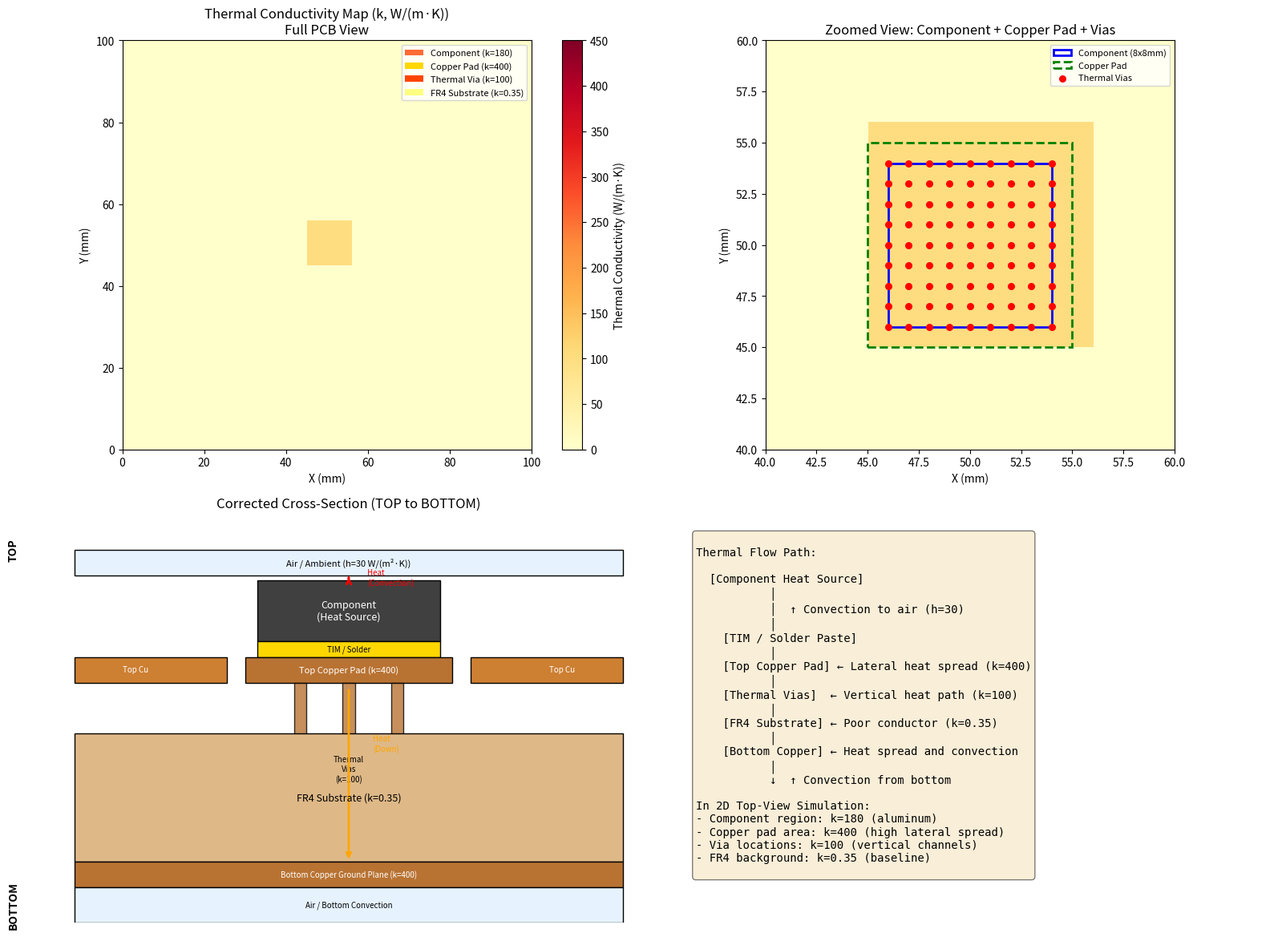
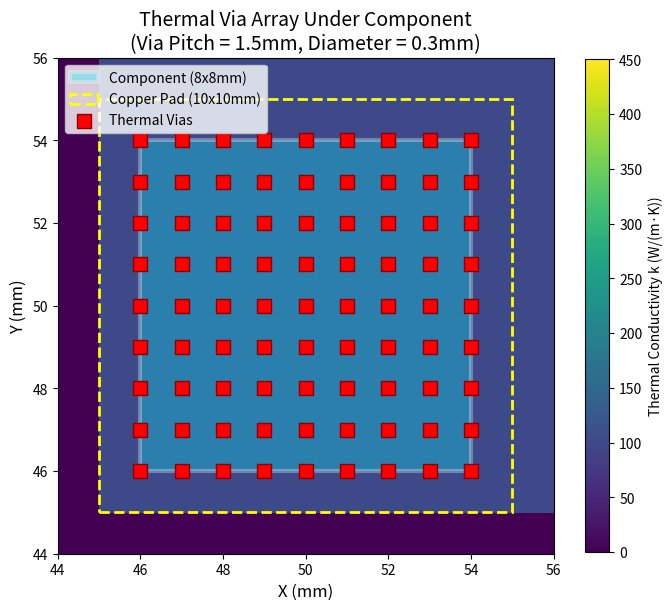

Reproduce these figures in Python, in order.
"""
Visualize copper layer and thermal via modeling concept - CORRECTED
"""
import sys
sys.path.insert(0, r'C:\Users\jkong\Documents\power brain_new\yiwen version\temperature_prediction\simulation')

import numpy as np
import matplotlib
matplotlib.use('Agg')
import matplotlib.pyplot as plt
import matplotlib.patches as patches
from matplotlib.colors import ListedColormap

# Config
GRID_SIZE = 100
PCB_SIZE_MM = 100.0
mm_per_grid = PCB_SIZE_MM / GRID_SIZE

# Component position (center at 50,50)
COMP_SIZE_MM = 8.0
COMP_X_MIN = 50 - COMP_SIZE_MM/2  # 46mm
COMP_X_MAX = 50 + COMP_SIZE_MM/2  # 54mm
COMP_Y_MIN = 50 - COMP_SIZE_MM/2  # 46mm
COMP_Y_MAX = 50 + COMP_SIZE_MM/2  # 54mm

# Copper pad (1mm larger on each side)
COPPER_PAD_EXTENT = 1.0
COPPER_X_MIN = COMP_X_MIN - COPPER_PAD_EXTENT
COPPER_X_MAX = COMP_X_MAX + COPPER_PAD_EXTENT
COPPER_Y_MIN = COMP_Y_MIN - COPPER_PAD_EXTENT
COPPER_Y_MAX = COMP_Y_MAX + COPPER_PAD_EXTENT

# Via parameters
VIA_PITCH_MM = 1.5
VIA_DIAMETER_MM = 0.3

# Create thermal conductivity map
k_map = np.full((GRID_SIZE, GRID_SIZE), 0.35)  # FR4 baseline

# Helper function: mm to grid index
def mm_to_grid(x_mm):
    return int(x_mm / mm_per_grid)

# Mark copper pad region
copper_x_min_i = mm_to_grid(COPPER_X_MIN)
copper_x_max_i = mm_to_grid(COPPER_X_MAX)
copper_y_min_i = mm_to_grid(COPPER_Y_MIN)
copper_y_max_i = mm_to_grid(COPPER_Y_MAX)

k_map[copper_x_min_i:copper_x_max_i+1, copper_y_min_i:copper_y_max_i+1] = 400.0

# Mark component region (aluminum)
comp_x_min_i = mm_to_grid(COMP_X_MIN)
comp_x_max_i = mm_to_grid(COPPER_X_MAX)
comp_y_min_i = mm_to_grid(COMP_Y_MIN)
comp_y_max_i = mm_to_grid(COPPER_Y_MAX)

k_map[comp_x_min_i:comp_x_max_i+1, comp_y_min_i:comp_y_max_i+1] = 180.0

# Create via mask
via_positions = []
via_pitch_grid = int(VIA_PITCH_MM / mm_per_grid)
via_radius_grid = max(1, int(VIA_DIAMETER_MM / mm_per_grid / 2))

for xi in range(comp_x_min_i + via_pitch_grid//2, comp_x_max_i, via_pitch_grid):
    for yi in range(comp_y_min_i + via_pitch_grid//2, comp_y_max_i, via_pitch_grid):
        via_positions.append((xi, yi))
        for dx in range(-via_radius_grid, via_radius_grid+1):
            for dy in range(-via_radius_grid, via_radius_grid+1):
                if 0 <= xi+dx < GRID_SIZE and 0 <= yi+dy < GRID_SIZE:
                    k_map[xi+dx, yi+dy] = 100.0

# Create figure with multiple subplots
fig = plt.figure(figsize=(16, 12))

# Plot 1: Full PCB thermal conductivity map
ax1 = fig.add_subplot(2, 2, 1)
im1 = ax1.imshow(k_map, cmap='YlOrRd', origin='lower',
                 extent=[0, PCB_SIZE_MM, 0, PCB_SIZE_MM], vmin=0, vmax=450)
ax1.set_xlabel('X (mm)')
ax1.set_ylabel('Y (mm)')
ax1.set_title('Thermal Conductivity Map (k, W/(m·K))\nFull PCB View', fontsize=12)
cbar1 = plt.colorbar(im1, ax=ax1)
cbar1.set_label('Thermal Conductivity (W/(m·K))')

legend_elements = [
    patches.Patch(facecolor='#FF6B35', label='Component (k=180)'),
    patches.Patch(facecolor='#FFD700', label='Copper Pad (k=400)'),
    patches.Patch(facecolor='#FF4500', label='Thermal Via (k=100)'),
    patches.Patch(facecolor='#FFFF80', label='FR4 Substrate (k=0.35)'),
]
ax1.legend(handles=legend_elements, loc='upper right', fontsize=8)

# Plot 2: Zoomed view of component area
ax2 = fig.add_subplot(2, 2, 2)
zoom_min = 40
zoom_max = 60
im2 = ax2.imshow(k_map, cmap='YlOrRd', origin='lower',
                 extent=[0, PCB_SIZE_MM, 0, PCB_SIZE_MM], vmin=0, vmax=450)
ax2.set_xlim(zoom_min, zoom_max)
ax2.set_ylim(zoom_min, zoom_max)
ax2.set_xlabel('X (mm)')
ax2.set_ylabel('Y (mm)')
ax2.set_title('Zoomed View: Component + Copper Pad + Vias', fontsize=12)

comp_rect = patches.Rectangle((COMP_X_MIN, COMP_Y_MIN),
                               COMP_SIZE_MM, COMP_SIZE_MM,
                               linewidth=2, edgecolor='blue', facecolor='none',
                               label='Component (8x8mm)')
ax2.add_patch(comp_rect)

copper_rect = patches.Rectangle((COPPER_X_MIN, COPPER_Y_MIN),
                                  COPPER_X_MAX - COPPER_X_MIN,
                                  COPPER_Y_MAX - COPPER_Y_MIN,
                                  linewidth=2, edgecolor='green', facecolor='none',
                                  linestyle='--', label='Copper Pad')
ax2.add_patch(copper_rect)

via_x = [v[0] * mm_per_grid for v in via_positions]
via_y = [v[1] * mm_per_grid for v in via_positions]
ax2.scatter(via_x, via_y, c='red', s=30, marker='o', label='Thermal Vias', zorder=5)

ax2.legend(loc='upper right', fontsize=8)

# Plot 3: CORRECTED Cross-section (TOP to BOTTOM)
ax3 = fig.add_subplot(2, 2, 3)
ax3.set_xlim(0, 10)
ax3.set_ylim(0, 8)

# ===== CORRECTED LAYER ORDER (TOP to BOTTOM) =====

# Layer 1: AIR (above component)
ax3.add_patch(patches.Rectangle((0.5, 6.8), 9, 0.5, facecolor='#E6F3FF', edgecolor='black'))
ax3.text(5, 7.05, 'Air / Ambient (h=30 W/(m²·K))', ha='center', va='center', fontsize=8)

# Layer 2: COMPONENT (TOP of PCB)
ax3.add_patch(patches.Rectangle((3.5, 5.5), 3, 1.2, facecolor='#404040', edgecolor='black'))
ax3.text(5, 6.1, 'Component\n(Heat Source)', ha='center', va='center', fontsize=9, color='white')

# Arrow showing heat flow from component top
ax3.annotate('', xy=(5, 6.8), xytext=(5, 6.7),
            arrowprops=dict(arrowstyle='->', color='red', lw=2))
ax3.text(5.3, 6.75, 'Heat\n(Convection)', ha='left', va='center', fontsize=7, color='red')

# Layer 3: THERMAL INTERFACE MATERIAL (TIM) / Solder paste
ax3.add_patch(patches.Rectangle((3.5, 5.2), 3, 0.3, facecolor='#FFD700', edgecolor='black'))
ax3.text(5, 5.35, 'TIM / Solder', ha='center', va='center', fontsize=7)

# Layer 4: TOP COPPER PAD (directly under component)
ax3.add_patch(patches.Rectangle((3.3, 4.7), 3.4, 0.5, facecolor='#B87333', edgecolor='black'))
ax3.text(5, 4.95, 'Top Copper Pad (k=400)', ha='center', va='center', fontsize=8, color='white')

# Layer 5: TOP COPPER TRACES (sides)
ax3.add_patch(patches.Rectangle((0.5, 4.7), 2.5, 0.5, facecolor='#CD7F32', edgecolor='black'))
ax3.add_patch(patches.Rectangle((7, 4.7), 2.5, 0.5, facecolor='#CD7F32', edgecolor='black'))
ax3.text(1.5, 4.95, 'Top Cu', ha='center', va='center', fontsize=7, color='white')
ax3.text(8.5, 4.95, 'Top Cu', ha='center', va='center', fontsize=7, color='white')

# Layer 6: THERMAL VIAS (going through FR4)
via_start_y = 1.2
via_end_y = 4.7
via_positions_x = [4.2, 5, 5.8]
for x in via_positions_x:
    ax3.add_patch(patches.Rectangle((x-0.1, via_start_y), 0.2, via_end_y - via_start_y,
                                     facecolor='#B87333', edgecolor='black', alpha=0.8))

ax3.text(5, 3, 'Thermal\nVias\n(k=100)', ha='center', va='center', fontsize=7)

# Arrow showing heat flow down through vias
ax3.annotate('', xy=(5, via_start_y), xytext=(5, 4.6),
            arrowprops=dict(arrowstyle='->', color='orange', lw=2))
ax3.text(5.4, 3.5, 'Heat\n(Down)', ha='left', va='center', fontsize=7, color='orange')

# Layer 7: FR4 SUBSTRATE
ax3.add_patch(patches.Rectangle((0.5, 1.2), 9, 2.5, facecolor='#DEB887', edgecolor='black'))
ax3.text(5, 2.45, 'FR4 Substrate (k=0.35)', ha='center', va='center', fontsize=9)

# Layer 8: BOTTOM COPPER GROUND PLANE
ax3.add_patch(patches.Rectangle((0.5, 0.7), 9, 0.5, facecolor='#B87333', edgecolor='black'))
ax3.text(5, 0.95, 'Bottom Copper Ground Plane (k=400)', ha='center', va='center', fontsize=7, color='white')

# Layer 9: AIR (below PCB)
ax3.add_patch(patches.Rectangle((0.5, 0), 9, 0.7, facecolor='#E6F3FF', edgecolor='black'))
ax3.text(5, 0.35, 'Air / Bottom Convection', ha='center', va='center', fontsize=7)

# Add side labels for layer names
ax3.text(-0.5, 7.3, 'TOP', ha='center', va='center', fontsize=10, fontweight='bold', rotation=90)
ax3.text(-0.5, 0.35, 'BOTTOM', ha='center', va='center', fontsize=10, fontweight='bold', rotation=90)

ax3.set_title('Corrected Cross-Section (TOP to BOTTOM)', fontsize=12)
ax3.axis('off')

# Plot 4: Legend and explanation
ax4 = fig.add_subplot(2, 2, 4)
ax4.axis('off')

explanation_text = """
Thermal Flow Path:

  [Component Heat Source]
           │
           │  ↑ Convection to air (h=30)
           │
    [TIM / Solder Paste]
           │
    [Top Copper Pad] ← Lateral heat spread (k=400)
           │
    [Thermal Vias]  ← Vertical heat path (k=100)
           │
    [FR4 Substrate] ← Poor conductor (k=0.35)
           │
    [Bottom Copper] ← Heat spread and convection
           │
           ↓  ↑ Convection from bottom

In 2D Top-View Simulation:
- Component region: k=180 (aluminum)
- Copper pad area: k=400 (high lateral spread)
- Via locations: k=100 (vertical channels)
- FR4 background: k=0.35 (baseline)
"""
ax4.text(0.05, 0.95, explanation_text, transform=ax4.transAxes,
         fontsize=10, verticalalignment='top', fontfamily='monospace',
         bbox=dict(boxstyle='round', facecolor='wheat', alpha=0.5))

plt.tight_layout()
output_path = r'C:\Users\jkong\Documents\power brain_new\yiwen version\temperature_prediction\my_scripts\copper_via_visualization.png'
plt.savefig(output_path, dpi=150, bbox_inches='tight')
plt.close()
print(f"Saved to: {output_path}")

# Detailed via array visualization
fig2, ax = plt.subplots(figsize=(8, 8))

zoom_min = 44
zoom_max = 56

im = ax.imshow(k_map, cmap='viridis', origin='lower',
               extent=[0, PCB_SIZE_MM, 0, PCB_SIZE_MM],
               vmin=0, vmax=450)

ax.set_xlim(zoom_min, zoom_max)
ax.set_ylim(zoom_min, zoom_max)

comp_rect = patches.Rectangle((COMP_X_MIN, COMP_Y_MIN),
                               COMP_SIZE_MM, COMP_SIZE_MM,
                               linewidth=3, edgecolor='white', facecolor='cyan',
                               alpha=0.3, label='Component (8x8mm)')
ax.add_patch(comp_rect)

copper_rect = patches.Rectangle((COPPER_X_MIN, COPPER_Y_MIN),
                                  COPPER_X_MAX - COPPER_X_MIN,
                                  COPPER_Y_MAX - COPPER_Y_MIN,
                                  linewidth=2, edgecolor='yellow', facecolor='none',
                                  linestyle='--', label='Copper Pad (10x10mm)')
ax.add_patch(copper_rect)

via_x = [v[0] * mm_per_grid for v in via_positions]
via_y = [v[1] * mm_per_grid for v in via_positions]
ax.scatter(via_x, via_y, c='red', s=100, marker='s', label='Thermal Vias', zorder=5, edgecolors='darkred')

ax.set_xlabel('X (mm)', fontsize=12)
ax.set_ylabel('Y (mm)', fontsize=12)
ax.set_title('Thermal Via Array Under Component\n(Via Pitch = 1.5mm, Diameter = 0.3mm)', fontsize=14)
ax.legend(loc='upper left', fontsize=10)

cbar = plt.colorbar(im, ax=ax, shrink=0.8)
cbar.set_label('Thermal Conductivity k (W/(m·K))', fontsize=10)

output_path2 = r'C:\Users\jkong\Documents\power brain_new\yiwen version\temperature_prediction\my_scripts\via_array_detail.png'
plt.savefig(output_path2, dpi=150, bbox_inches='tight')
plt.close()
print(f"Saved to: {output_path2}")

print("\n=== Summary ===")
print(f"Via positions count: {len(via_positions)}")
print(f"Via pitch: {VIA_PITCH_MM}mm = {via_pitch_grid} grid cells")
print(f"Component area: {COMP_SIZE_MM}x{COMP_SIZE_MM}mm = {comp_x_max_i-comp_x_min_i}x{comp_y_max_i-comp_y_min_i} grid cells")
print(f"Copper pad area: {COPPER_X_MAX-COPPER_X_MIN:.1f}x{COPPER_Y_MAX-COPPER_Y_MIN:.1f}mm")
